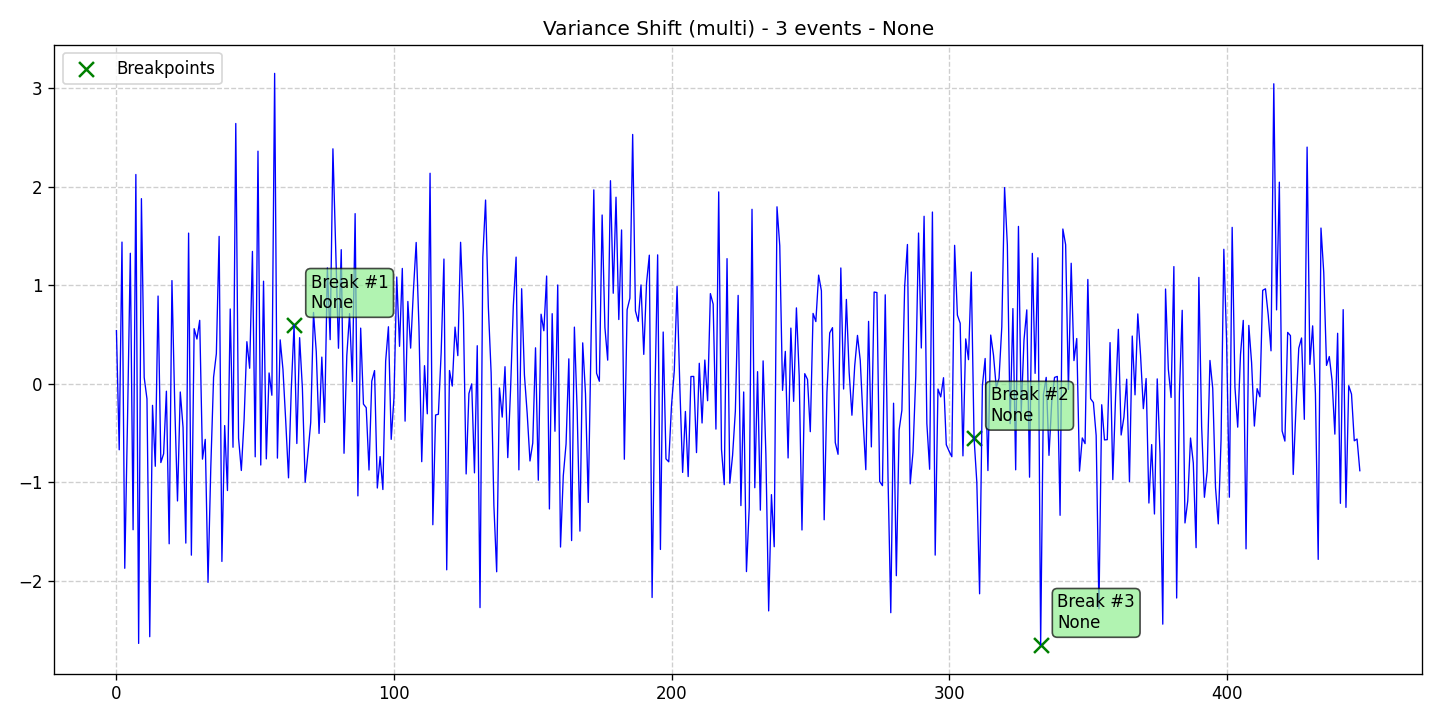

The table this chart was drawn from, first rows:
data, stationary, det_lin_up, det_lin_down, det_quad, det_cubic, det_exp, det_damped, stoc_trend, volatility, single_seas, multiple_seas, point_anom_single, point_anom_multi, collect_anom, context_anom, mean_shift, var_shift, trend_shift, date, is_break, is_anomaly, is_multi, location_beginning
0.5397, 0, 0, 0, 0, 0, 0, 0, 0, 0, 0, 0, 0, 0, 0, 0, 0, 1, 0, 2020-01-01, 0, 0, 1, 0
-0.6685, 0, 0, 0, 0, 0, 0, 0, 0, 0, 0, 0, 0, 0, 0, 0, 0, 1, 0, 2020-01-02, 0, 0, 1, 0
1.437, 0, 0, 0, 0, 0, 0, 0, 0, 0, 0, 0, 0, 0, 0, 0, 0, 1, 0, 2020-01-03, 0, 0, 1, 0
-1.87, 0, 0, 0, 0, 0, 0, 0, 0, 0, 0, 0, 0, 0, 0, 0, 0, 1, 0, 2020-01-04, 0, 0, 1, 0
-0.3522, 0, 0, 0, 0, 0, 0, 0, 0, 0, 0, 0, 0, 0, 0, 0, 0, 1, 0, 2020-01-05, 0, 0, 1, 0
1.324, 0, 0, 0, 0, 0, 0, 0, 0, 0, 0, 0, 0, 0, 0, 0, 0, 1, 0, 2020-01-06, 0, 0, 1, 0
-1.479, 0, 0, 0, 0, 0, 0, 0, 0, 0, 0, 0, 0, 0, 0, 0, 0, 1, 0, 2020-01-07, 0, 0, 1, 0
2.122, 0, 0, 0, 0, 0, 0, 0, 0, 0, 0, 0, 0, 0, 0, 0, 0, 1, 0, 2020-01-08, 0, 0, 1, 0
-2.632, 0, 0, 0, 0, 0, 0, 0, 0, 0, 0, 0, 0, 0, 0, 0, 0, 1, 0, 2020-01-09, 0, 0, 1, 0
1.877, 0, 0, 0, 0, 0, 0, 0, 0, 0, 0, 0, 0, 0, 0, 0, 0, 1, 0, 2020-01-10, 0, 0, 1, 0
0.06469, 0, 0, 0, 0, 0, 0, 0, 0, 0, 0, 0, 0, 0, 0, 0, 0, 1, 0, 2020-01-11, 0, 0, 1, 0
-0.1527, 0, 0, 0, 0, 0, 0, 0, 0, 0, 0, 0, 0, 0, 0, 0, 0, 1, 0, 2020-01-12, 0, 0, 1, 0
-2.564, 0, 0, 0, 0, 0, 0, 0, 0, 0, 0, 0, 0, 0, 0, 0, 0, 1, 0, 2020-01-13, 0, 0, 1, 0
-0.2181, 0, 0, 0, 0, 0, 0, 0, 0, 0, 0, 0, 0, 0, 0, 0, 0, 1, 0, 2020-01-14, 0, 0, 1, 0
-0.8358, 0, 0, 0, 0, 0, 0, 0, 0, 0, 0, 0, 0, 0, 0, 0, 0, 1, 0, 2020-01-15, 0, 0, 1, 0
0.8902, 0, 0, 0, 0, 0, 0, 0, 0, 0, 0, 0, 0, 0, 0, 0, 0, 1, 0, 2020-01-16, 0, 0, 1, 0
-0.798, 0, 0, 0, 0, 0, 0, 0, 0, 0, 0, 0, 0, 0, 0, 0, 0, 1, 0, 2020-01-17, 0, 0, 1, 0
-0.7092, 0, 0, 0, 0, 0, 0, 0, 0, 0, 0, 0, 0, 0, 0, 0, 0, 1, 0, 2020-01-18, 0, 0, 1, 0
-0.07469, 0, 0, 0, 0, 0, 0, 0, 0, 0, 0, 0, 0, 0, 0, 0, 0, 1, 0, 2020-01-19, 0, 0, 1, 0
-1.621, 0, 0, 0, 0, 0, 0, 0, 0, 0, 0, 0, 0, 0, 0, 0, 0, 1, 0, 2020-01-20, 0, 0, 1, 0
1.047, 0, 0, 0, 0, 0, 0, 0, 0, 0, 0, 0, 0, 0, 0, 0, 0, 1, 0, 2020-01-21, 0, 0, 1, 0
-0.2036, 0, 0, 0, 0, 0, 0, 0, 0, 0, 0, 0, 0, 0, 0, 0, 0, 1, 0, 2020-01-22, 0, 0, 1, 0
-1.187, 0, 0, 0, 0, 0, 0, 0, 0, 0, 0, 0, 0, 0, 0, 0, 0, 1, 0, 2020-01-23, 0, 0, 1, 0
-0.08269, 0, 0, 0, 0, 0, 0, 0, 0, 0, 0, 0, 0, 0, 0, 0, 0, 1, 0, 2020-01-24, 0, 0, 1, 0
-0.4412, 0, 0, 0, 0, 0, 0, 0, 0, 0, 0, 0, 0, 0, 0, 0, 0, 1, 0, 2020-01-25, 0, 0, 1, 0
-1.615, 0, 0, 0, 0, 0, 0, 0, 0, 0, 0, 0, 0, 0, 0, 0, 0, 1, 0, 2020-01-26, 0, 0, 1, 0
1.528, 0, 0, 0, 0, 0, 0, 0, 0, 0, 0, 0, 0, 0, 0, 0, 0, 1, 0, 2020-01-27, 0, 0, 1, 0
-1.737, 0, 0, 0, 0, 0, 0, 0, 0, 0, 0, 0, 0, 0, 0, 0, 0, 1, 0, 2020-01-28, 0, 0, 1, 0
0.5593, 0, 0, 0, 0, 0, 0, 0, 0, 0, 0, 0, 0, 0, 0, 0, 0, 1, 0, 2020-01-29, 0, 0, 1, 0
0.454, 0, 0, 0, 0, 0, 0, 0, 0, 0, 0, 0, 0, 0, 0, 0, 0, 1, 0, 2020-01-30, 0, 0, 1, 0
0.6438, 0, 0, 0, 0, 0, 0, 0, 0, 0, 0, 0, 0, 0, 0, 0, 0, 1, 0, 2020-01-31, 0, 0, 1, 0
-0.7634, 0, 0, 0, 0, 0, 0, 0, 0, 0, 0, 0, 0, 0, 0, 0, 0, 1, 0, 2020-02-01, 0, 0, 1, 0
-0.563, 0, 0, 0, 0, 0, 0, 0, 0, 0, 0, 0, 0, 0, 0, 0, 0, 1, 0, 2020-02-02, 0, 0, 1, 0
-2.013, 0, 0, 0, 0, 0, 0, 0, 0, 0, 0, 0, 0, 0, 0, 0, 0, 1, 0, 2020-02-03, 0, 0, 1, 0
-0.8451, 0, 0, 0, 0, 0, 0, 0, 0, 0, 0, 0, 0, 0, 0, 0, 0, 1, 0, 2020-02-04, 0, 0, 1, 0
0.06627, 0, 0, 0, 0, 0, 0, 0, 0, 0, 0, 0, 0, 0, 0, 0, 0, 1, 0, 2020-02-05, 0, 0, 1, 0
0.3055, 0, 0, 0, 0, 0, 0, 0, 0, 0, 0, 0, 0, 0, 0, 0, 0, 1, 0, 2020-02-06, 0, 0, 1, 0
1.495, 0, 0, 0, 0, 0, 0, 0, 0, 0, 0, 0, 0, 0, 0, 0, 0, 1, 0, 2020-02-07, 0, 0, 1, 0
-1.801, 0, 0, 0, 0, 0, 0, 0, 0, 0, 0, 0, 0, 0, 0, 0, 0, 1, 0, 2020-02-08, 0, 0, 1, 0
-0.4232, 0, 0, 0, 0, 0, 0, 0, 0, 0, 0, 0, 0, 0, 0, 0, 0, 1, 0, 2020-02-09, 0, 0, 1, 0
-1.082, 0, 0, 0, 0, 0, 0, 0, 0, 0, 0, 0, 0, 0, 0, 0, 0, 1, 0, 2020-02-10, 0, 0, 1, 0
0.7588, 0, 0, 0, 0, 0, 0, 0, 0, 0, 0, 0, 0, 0, 0, 0, 0, 1, 0, 2020-02-11, 0, 0, 1, 0
-0.6429, 0, 0, 0, 0, 0, 0, 0, 0, 0, 0, 0, 0, 0, 0, 0, 0, 1, 0, 2020-02-12, 0, 0, 1, 0
2.64, 0, 0, 0, 0, 0, 0, 0, 0, 0, 0, 0, 0, 0, 0, 0, 0, 1, 0, 2020-02-13, 0, 0, 1, 0
-0.5508, 0, 0, 0, 0, 0, 0, 0, 0, 0, 0, 0, 0, 0, 0, 0, 0, 1, 0, 2020-02-14, 0, 0, 1, 0
-0.8784, 0, 0, 0, 0, 0, 0, 0, 0, 0, 0, 0, 0, 0, 0, 0, 0, 1, 0, 2020-02-15, 0, 0, 1, 0
-0.3595, 0, 0, 0, 0, 0, 0, 0, 0, 0, 0, 0, 0, 0, 0, 0, 0, 1, 0, 2020-02-16, 0, 0, 1, 0
0.4273, 0, 0, 0, 0, 0, 0, 0, 0, 0, 0, 0, 0, 0, 0, 0, 0, 1, 0, 2020-02-17, 0, 0, 1, 0
0.1579, 0, 0, 0, 0, 0, 0, 0, 0, 0, 0, 0, 0, 0, 0, 0, 0, 1, 0, 2020-02-18, 0, 0, 1, 0
1.343, 0, 0, 0, 0, 0, 0, 0, 0, 0, 0, 0, 0, 0, 0, 0, 0, 1, 0, 2020-02-19, 0, 0, 1, 0
-0.74, 0, 0, 0, 0, 0, 0, 0, 0, 0, 0, 0, 0, 0, 0, 0, 0, 1, 0, 2020-02-20, 0, 0, 1, 0
2.359, 0, 0, 0, 0, 0, 0, 0, 0, 0, 0, 0, 0, 0, 0, 0, 0, 1, 0, 2020-02-21, 0, 0, 1, 0
-0.8231, 0, 0, 0, 0, 0, 0, 0, 0, 0, 0, 0, 0, 0, 0, 0, 0, 1, 0, 2020-02-22, 0, 0, 1, 0
1.04, 0, 0, 0, 0, 0, 0, 0, 0, 0, 0, 0, 0, 0, 0, 0, 0, 1, 0, 2020-02-23, 0, 0, 1, 0
-0.7606, 0, 0, 0, 0, 0, 0, 0, 0, 0, 0, 0, 0, 0, 0, 0, 0, 1, 0, 2020-02-24, 0, 0, 1, 0
0.1103, 0, 0, 0, 0, 0, 0, 0, 0, 0, 0, 0, 0, 0, 0, 0, 0, 1, 0, 2020-02-25, 0, 0, 1, 0
-0.1156, 0, 0, 0, 0, 0, 0, 0, 0, 0, 0, 0, 0, 0, 0, 0, 0, 1, 0, 2020-02-26, 0, 0, 1, 0
3.148, 0, 0, 0, 0, 0, 0, 0, 0, 0, 0, 0, 0, 0, 0, 0, 0, 1, 0, 2020-02-27, 0, 0, 1, 0
-0.753, 0, 0, 0, 0, 0, 0, 0, 0, 0, 0, 0, 0, 0, 0, 0, 0, 1, 0, 2020-02-28, 0, 0, 1, 0
0.4458, 0, 0, 0, 0, 0, 0, 0, 0, 0, 0, 0, 0, 0, 0, 0, 0, 1, 0, 2020-02-29, 0, 0, 1, 0
... 389 more rows
